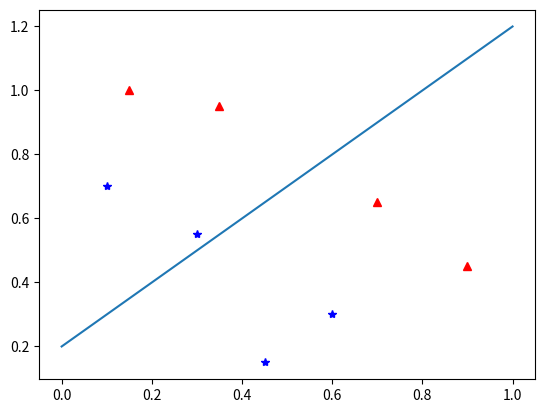

This chart was generated by the following Python code: (Note: this script raises an exception after producing the figure.)
import numpy as np
import matplotlib.pylab as plt
import random

aTranspose = np.array([0.2, 1, -1])

w1 = np.array([[0.1, 0.7],
                [0.3, 0.55],
                [0.45, 0.15],
                [0.6, 0.3]])

w2 = np.array([[0.15, 1],
                [0.35, 0.95],
                [0.7, 0.65],
                [0.9, 0.45]])

# Augmented
w1Aug = np.array([np.append(np.array([1]), point, axis=0) for point in w1])
w2Aug = np.array([np.append(np.array([1]), point, axis=0) for point in w2])

# Negative w2
w2Aug = -1 * w2Aug

# learning rate
mu = 0.49

#########################################
# A
#########################################
plt.plot([x0[0] for x0 in w1], [x1[1] for x1 in w1], 'b*', label='Class 1')
plt.plot([x0[0] for x0 in w2], [x1[1] for x1 in w2], 'r^', label='Class -1')

# Draw Decision Boundary
x0Range = np.linspace(start=0, stop=1, num=100)
plt.plot(x0Range, [x0 + aTranspose[0] for x0 in x0Range], label='Initial')
# Draw W
plt.arrow(x0Range[50], x0Range[50] + aTranspose[0], aTranspose[1]*0.1, aTranspose[2]*0.1,
          0.5, linewidth=1, head_width=0.01, color='green', alpha=0.4)


#########################################
# B
#########################################
c = 0
# update an misclassified point
for point in w1Aug:
    # Calculate value of g(y) = transpose(a) . y
    gPoint = aTranspose * point
    if np.sum(gPoint) > 0:
        continue
    else:
        c = c + 1
        print('Misclassified Point: {}'.format(point))
        print('Weight before update: {}'.format(aTranspose))
        aTranspose = aTranspose + mu * point
        print('Weight after update: {}\n'.format(aTranspose))
        break

# Draw Decision Boundary
x0Range = np.linspace(start=0, stop=1, num=100)
plt.plot(x0Range,
         [x0*(-1*aTranspose[1]/aTranspose[2]) + (-1*aTranspose[0]/aTranspose[2]) for x0 in x0Range],
                     label=str(c))# Draw W
plt.arrow(x0Range[50],
          x0Range[50] * (-1 * aTranspose[1] / aTranspose[2]) + (-1 * aTranspose[0] / aTranspose[2]),
          aTranspose[1]*0.1, aTranspose[2]*0.1,
          0.5, linewidth=1, head_width=0.01, color='green', alpha=0.4)

#########################################
# C
#########################################
# update weight for misclassified points for 4 times
b = 0
while c < 5 and b < 10000:
    b = b + 1

    classes = random.choice([1, -1])
    index = random.choice([0, 1, 2, 3])

    if index == 1:
        point = w1Aug[index]
    else:
        point = w2Aug[index]

    # Calculate value of g(y) = transpose(a) . y
    gPoint = aTranspose * point
    if np.sum(gPoint) < 0:
        # If it classified correctly, go to next point
        c = c + 1
        print('Misclassified Point: {}'.format(point))
        print('Weight before update: {}'.format(aTranspose))
        aTranspose = aTranspose + mu * point
        print('Weight after update: {}\n'.format(aTranspose))

        # Draw Decision Boundary
        x0Range = np.linspace(start=0, stop=1, num=100)
        plt.plot(x0Range, [x0*(-1*aTranspose[1]/aTranspose[2]) + (-1*aTranspose[0]/aTranspose[2]) for x0 in x0Range],
            label=str(c))
        # Draw W
        plt.arrow(x0Range[50],
        x0Range[50] * (-1 * aTranspose[1] / aTranspose[2]) + (
            -1 * aTranspose[0] / aTranspose[2]), aTranspose[1]*0.1, aTranspose[2]*0.1,
                0.5, linewidth=1, head_width=0.01, color='green', alpha=0.4)


plt.legend()
plt.gca().set_aspect('equal', adjustable='box')
plt.show()


